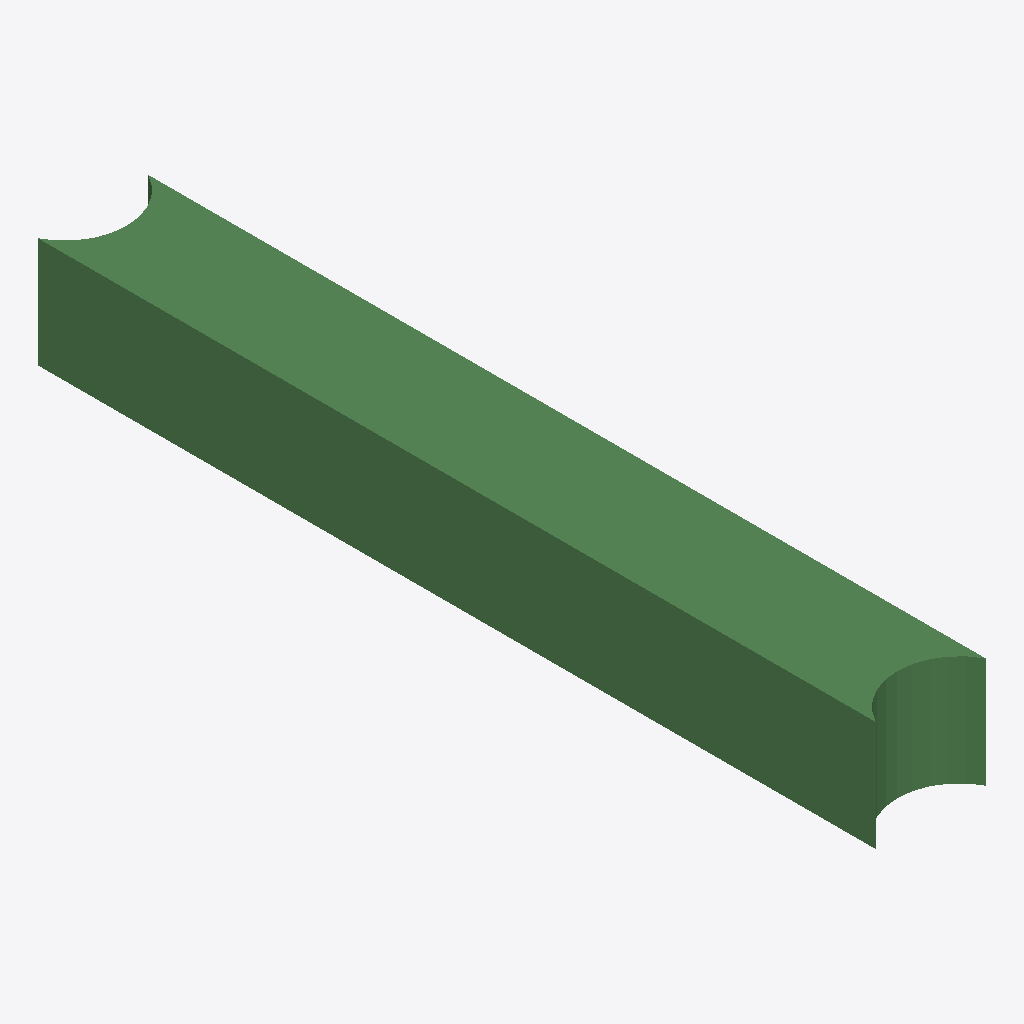
Isometric view of an IFC building model (IFC-SPF (STEP), schema IFC2X3, length unit metre), seen from the south-west, elements coloured by IFC class: 1 beam (green).
Extent 400.0 m × 3045.0 m × 400.0 m (x, y, z). Storeys (1): Default Building Storey at 0.00 m. Elements (1): 1 IfcBeam.

HEADER;
FILE_DESCRIPTION(('ViewDefinition [CoordinationView]'),'2;1');
FILE_NAME('/Users/macbook/Desktop/BIM/data/rst_advanced/IfcBeam264.ifc','2018-08-31T00:07:27-0400',('Unknown Author','info@ifctoolsproject.com'),('Unknown Organization'),'IFC Tools Project - IFC2x3 Java Toolbox','IFC2x3 Java Toolbox 2.0','Unknown Authorizer');
FILE_SCHEMA(('IFC2X3'));
ENDSEC;
DATA;
#165=IFCPROJECT('1PhS0f4bD7TOInzIcjM$cf',#157,'Default Project','Description of Default Project',$,$,$,(#160),#164);
#167=IFCBUILDING('0Is2$vLzbBfhqsc7MiXB8O',#157,'Default Building','Description',$,#166,$,$,.ELEMENT.,$,$,$);
#168=IFCBUILDINGSTOREY('0vTwfgz8z08v$Hp5sWI3cc',#157,'Default Building Storey','Description',$,#166,$,$,.ELEMENT.,$);
#1=IFCBEAM('2UD3D7uxP8kecbbBCRtzDC',#2,'M_Concrete-Rectangular Beam:400 x 800mm:152010',$,'M_Concrete-Rectangular Beam:400 x 800mm:69975',#3,#4,'152010');
ENDSEC;
